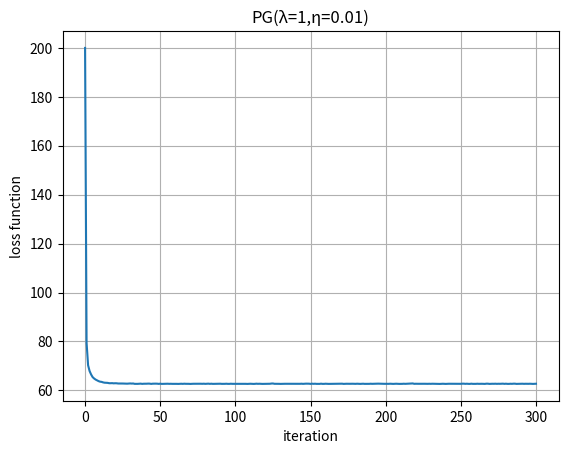

The matplotlib source for this figure:
import numpy as np
import matplotlib.pyplot as plt

np.random.seed(0)
n = 200
d = 4
x = 3 * (np.random.rand(n, d) - 0.5)
y = (2 * x[:, 0] - x[:, 1] + 0.5 + 0.5 * np.random.randn(n)) > 0
y = 2 * y.astype(int) - 1

lam = 1
max_iter = 300
eta = 0.01

# 初期化
w = np.zeros(d)
loss_history = []
w_history = []

def soft_thresholding(x, thresh):
    return np.sign(x) * np.maximum(np.abs(x) - thresh, 0.0)

loss = np.maximum(0, 1 - y * (x @ w)).sum() + lam * np.linalg.norm(w, ord=1)
loss_history.append(loss)
# 最適化ループ
for it in range(max_iter):
    w_history.append(w)
    margin = y * x.dot(w)
    indicator = margin < 1
    subgrad = -np.sum((indicator[:, None] * y[:, None] * x), axis=0)
    w = soft_thresholding(w - eta * subgrad, eta * lam)
    loss = np.maximum(0, 1 - y * (x @ w)).sum() + lam * np.linalg.norm(w, ord=1)
    loss_history.append(loss)
    
# w_history = np.array(w_history)
# plt.figure(figsize=(8, 5))
# for i in range(4):
#     plt.plot(w_history[:, i], label=f"$w_{i+1}$")

# plt.xlabel("Iteration")
# plt.ylabel("parameter $w$")
# plt.title(f'PG(λ={lam},η={eta})')
# plt.legend()
# plt.grid(True)
# plt.tight_layout()
# plt.show()

# 結果表示
print("w in the end", w)
plt.plot(loss_history)
plt.xlabel("iteration")
plt.ylabel("loss function")
plt.title(f'PG(λ={lam},η={eta})')
plt.grid(True)
plt.show()
